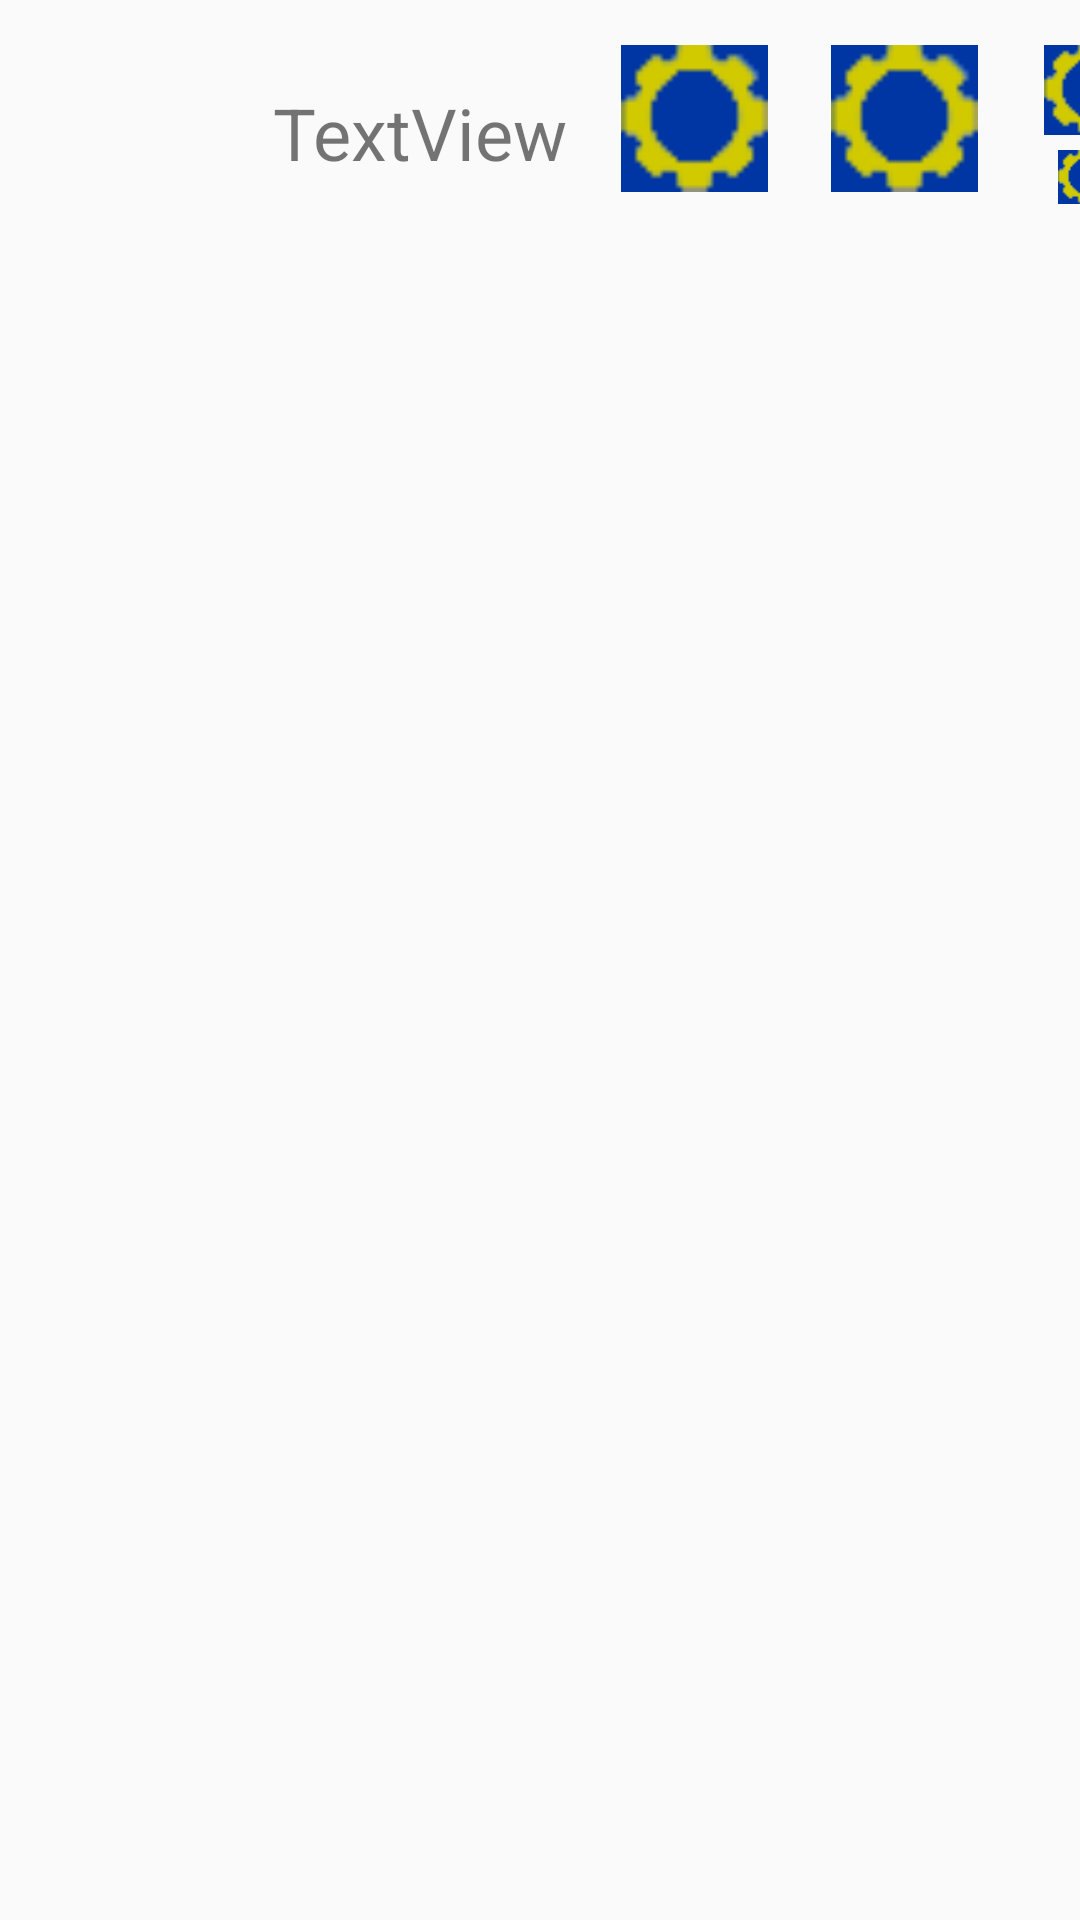

Produce the Android XML layout that renders to this screen, including the resource entries it uses.
<!-- AndroidManifest.xml: application theme AppTheme -->
<!-- res/layout/live_game_player_row.xml -->
<?xml version="1.0" encoding="utf-8"?>
<androidx.constraintlayout.widget.ConstraintLayout xmlns:android="http://schemas.android.com/apk/res/android"
    xmlns:app="http://schemas.android.com/apk/res-auto"
    xmlns:tools="http://schemas.android.com/tools"
    android:layout_width="match_parent"
    android:layout_height="wrap_content">

    <ImageView
        android:id="@+id/championPortrait"
        android:layout_width="64dp"
        android:layout_height="64dp"
        android:layout_marginStart="12dp"
        android:layout_marginTop="12dp"
        app:layout_constraintStart_toStartOf="parent"
        app:layout_constraintTop_toTopOf="parent"
        app:srcCompat="@drawable/aatrox" />

    <TextView
        android:id="@+id/summonerName"
        android:layout_width="wrap_content"
        android:layout_height="wrap_content"
        android:layout_marginStart="15dp"
        android:layout_marginTop="28dp"
        android:text="TextView"
        android:textSize="24sp"
        app:layout_constraintStart_toEndOf="@+id/championPortrait"
        app:layout_constraintTop_toTopOf="parent" />

    <ImageView
        android:id="@+id/summSpell1"
        android:layout_width="55dp"
        android:layout_height="49dp"
        android:layout_marginStart="15dp"
        android:layout_marginTop="15dp"
        app:layout_constraintStart_toEndOf="@+id/summonerName"
        app:layout_constraintTop_toTopOf="parent"
        app:srcCompat="@drawable/ajustes" />

    <ImageView
        android:id="@+id/summSpell2"
        android:layout_width="55dp"
        android:layout_height="49dp"
        android:layout_marginStart="15dp"
        android:layout_marginTop="15dp"
        app:layout_constraintStart_toEndOf="@+id/summSpell1"
        app:layout_constraintTop_toTopOf="parent"
        app:srcCompat="@drawable/ajustes" />

    <ImageView
        android:id="@+id/runesMain"
        android:layout_width="38dp"
        android:layout_height="30dp"
        android:layout_marginStart="15dp"
        android:layout_marginTop="15dp"
        app:layout_constraintStart_toEndOf="@+id/summSpell2"
        app:layout_constraintTop_toTopOf="parent"
        app:srcCompat="@drawable/ajustes" />

    <ImageView
        android:id="@+id/runesSecondary"
        android:layout_width="25dp"
        android:layout_height="18dp"
        android:layout_marginStart="20dp"
        android:layout_marginTop="50dp"
        app:layout_constraintStart_toEndOf="@+id/summSpell2"
        app:layout_constraintTop_toTopOf="parent"
        app:srcCompat="@drawable/ajustes" />

</androidx.constraintlayout.widget.ConstraintLayout>
<!-- resources referenced by this layout -->
<resources>
  <!-- drawable ajustes: png bitmap (drawable, 1126 bytes) -->
  <style name="AppTheme" parent="Theme.AppCompat.Light.DarkActionBar">
          
          <item name="colorPrimary">@color/primary_blue</item>
          <item name="colorPrimaryDark">@color/light_grey</item>
          <item name="colorControlHighlight">@color/dark_grey</item>
          <item name="android:windowTranslucentNavigation">false</item>
          <item name="android:titleTextColor">@color/primary_yellow</item>
      </style>
  <color name="primary_blue">#0034a4</color>
  <color name="light_grey">#939393</color>
  <color name="dark_grey">#414141</color>
  <color name="primary_yellow">#cec92f</color>
</resources>
